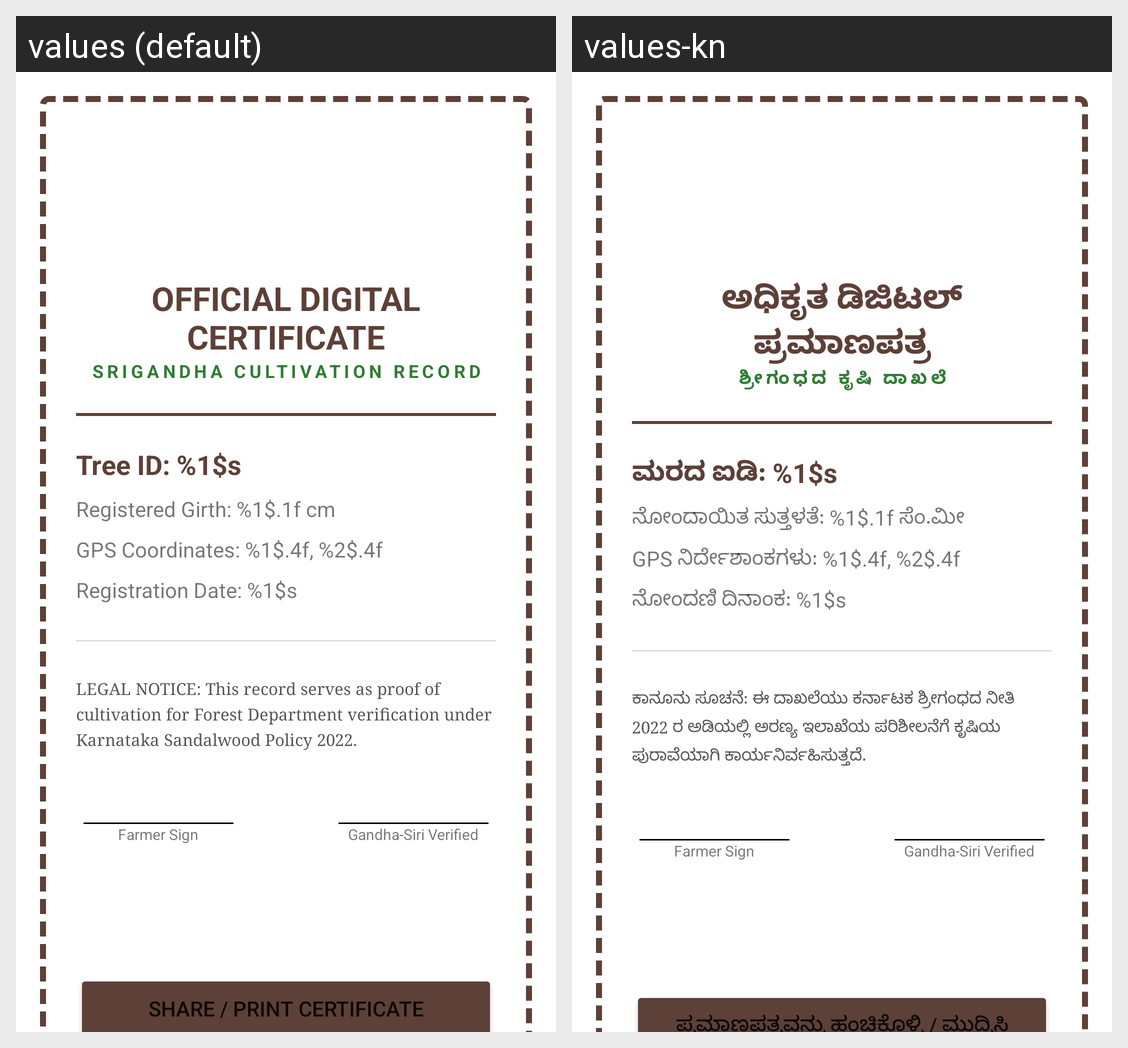

For this localized Android screen grid, give each drawn string resource with its value in every locale shown.
Android screen res/layout/fragment_certificate.xml rendered under 2 locales, left to right: values (default), values-kn. Device: Nexus 5 (rendered at 1080×1920; each locale shown at half size, 540×960, under a caption strip naming it); theme AppTheme.
Strings drawn on this screen, with the default value and each locale's value (text and hints the layout hard-codes, and strings that could not be matched under every locale, appear in the picture but are not listed):

cert_official_title
  values: OFFICIAL DIGITAL CERTIFICATE
  values-kn: ಅಧಿಕೃತ ಡಿಜಿಟಲ್ ಪ್ರಮಾಣಪತ್ರ

srigandha_cultivation_record
  values: SRIGANDHA CULTIVATION RECORD
  values-kn: ಶ್ರೀಗಂಧದ ಕೃಷಿ ದಾಖಲೆ

cert_id_format
  values: Tree ID: %1$s
  values-kn: ಮರದ ಐಡಿ: %1$s

cert_girth_format
  values: Registered Girth: %1$.1f cm
  values-kn: ನೋಂದಾಯಿತ ಸುತ್ತಳತೆ: %1$.1f ಸೆಂ.ಮೀ

cert_location_format
  values: GPS Coordinates: %1$.4f, %2$.4f
  values-kn: GPS ನಿರ್ದೇಶಾಂಕಗಳು: %1$.4f, %2$.4f

cert_date_format
  values: Registration Date: %1$s
  values-kn: ನೋಂದಣಿ ದಿನಾಂಕ: %1$s

cert_legal_notice
  values: LEGAL NOTICE: This record serves as proof of cultivation for Forest Department verification under Karnataka Sandalwood Policy 2022.
  values-kn: ಕಾನೂನು ಸೂಚನೆ: ಈ ದಾಖಲೆಯು ಕರ್ನಾಟಕ ಶ್ರೀಗಂಧದ ನೀತಿ 2022 ರ ಅಡಿಯಲ್ಲಿ ಅರಣ್ಯ ಇಲಾಖೆಯ ಪರಿಶೀಲನೆಗೆ ಕೃಷಿಯ ಪುರಾವೆಯಾಗಿ ಕಾರ್ಯನಿರ್ವಹಿಸುತ್ತದೆ.

share_print_cert
  values: SHARE / PRINT CERTIFICATE
  values-kn: ಪ್ರಮಾಣಪತ್ರವನ್ನು ಹಂಚಿಕೊಳ್ಳಿ / ಮುದ್ರಿಸಿ
